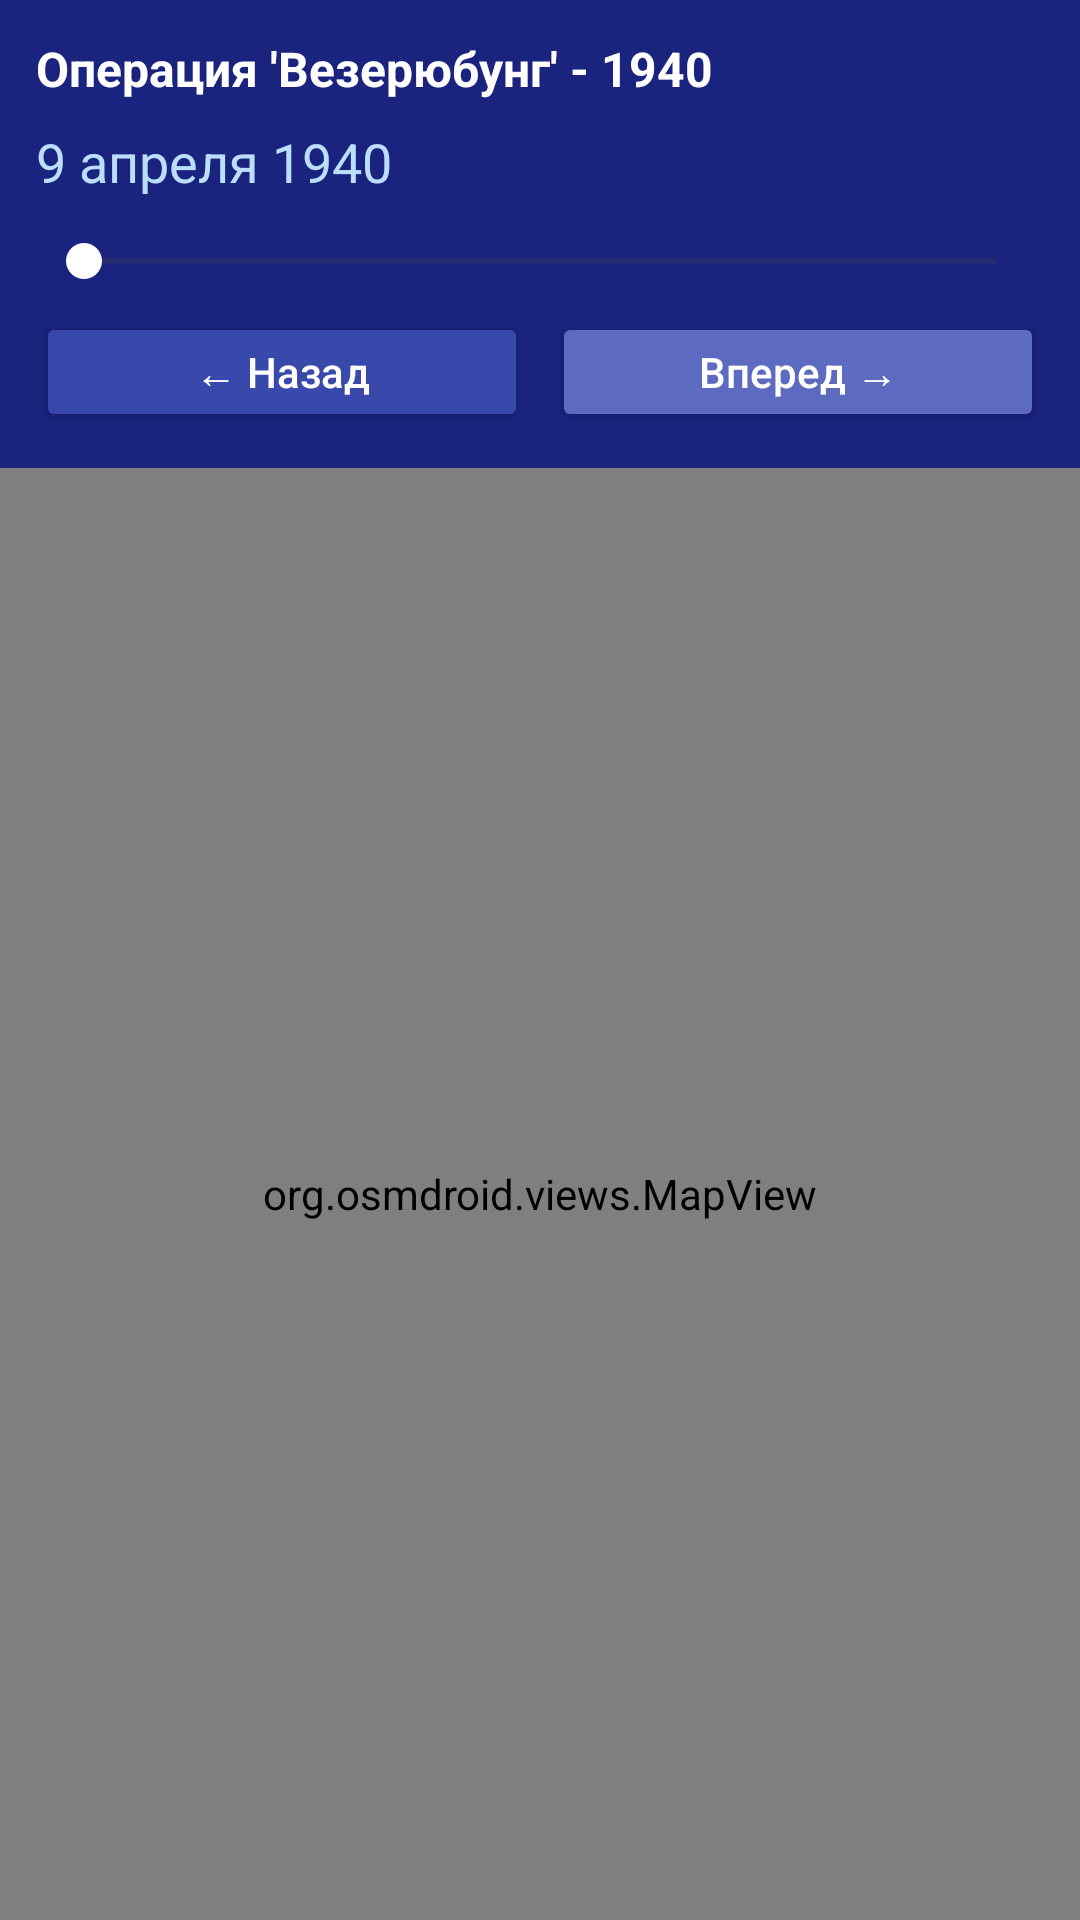

The Android layout XML behind this screen, and the referenced resources:
<!-- AndroidManifest.xml: application theme Theme.Historymaps -->
<!-- res/layout/activity_map.xml -->
<?xml version="1.0" encoding="utf-8"?>
<LinearLayout xmlns:android="http://schemas.android.com/apk/res/android"
    xmlns:app="http://schemas.android.com/apk/res-auto"
    android:layout_width="match_parent"
    android:layout_height="match_parent"
    android:orientation="vertical"
    android:background="#1a237e">

    
    <LinearLayout
        android:layout_width="match_parent"
        android:layout_height="wrap_content"
        android:orientation="vertical"
        android:padding="12dp"
        android:background="#1a237e">

        <TextView
            android:layout_width="wrap_content"
            android:layout_height="wrap_content"
            android:text="Операция 'Везерюбунг' - 1940"
            android:textColor="#FFFFFF"
            android:textSize="16sp"
            android:textStyle="bold" />

        <TextView
            android:id="@+id/dateTextView"
            android:layout_width="wrap_content"
            android:layout_height="wrap_content"
            android:text="9 апреля 1940"
            android:textColor="#bbdefb"
            android:textSize="18sp"
            android:layout_marginTop="8dp" />

        
        <SeekBar
            android:id="@+id/slider"
            android:layout_width="match_parent"
            android:layout_height="wrap_content"
            android:layout_marginTop="12dp"
            android:layout_marginBottom="8dp"
            android:max="6"
            android:progress="0"
            android:progressTint="#5c6bc0"
            android:thumbTint="#ffffff" />

        
        <LinearLayout
            android:layout_width="match_parent"
            android:layout_height="wrap_content"
            android:orientation="horizontal"
            android:gravity="center">

            <Button
                android:id="@+id/btnPrev"
                android:layout_width="0dp"
                android:layout_height="40dp"
                android:layout_weight="1"
                android:layout_marginEnd="4dp"
                android:backgroundTint="#3949ab"
                android:text="← Назад"
                android:textAllCaps="false"
                android:textColor="#FFFFFF"
                android:textSize="14sp" />

            <Button
                android:id="@+id/btnNext"
                android:layout_width="0dp"
                android:layout_height="40dp"
                android:layout_weight="1"
                android:layout_marginStart="4dp"
                android:backgroundTint="#5c6bc0"
                android:text="Вперед →"
                android:textAllCaps="false"
                android:textColor="#FFFFFF"
                android:textSize="14sp" />

        </LinearLayout>

    </LinearLayout>

    
    <org.osmdroid.views.MapView
        android:id="@+id/map"
        android:layout_width="match_parent"
        android:layout_height="0dp"
        android:layout_weight="1" />

</LinearLayout>
<!-- resources referenced by this layout -->
<resources>
  <style name="Theme.Historymaps" parent="Base.Theme.Historymaps" />
  <style name="Base.Theme.Historymaps" parent="Theme.Material3.DayNight.NoActionBar">
          
          
      </style>
</resources>
